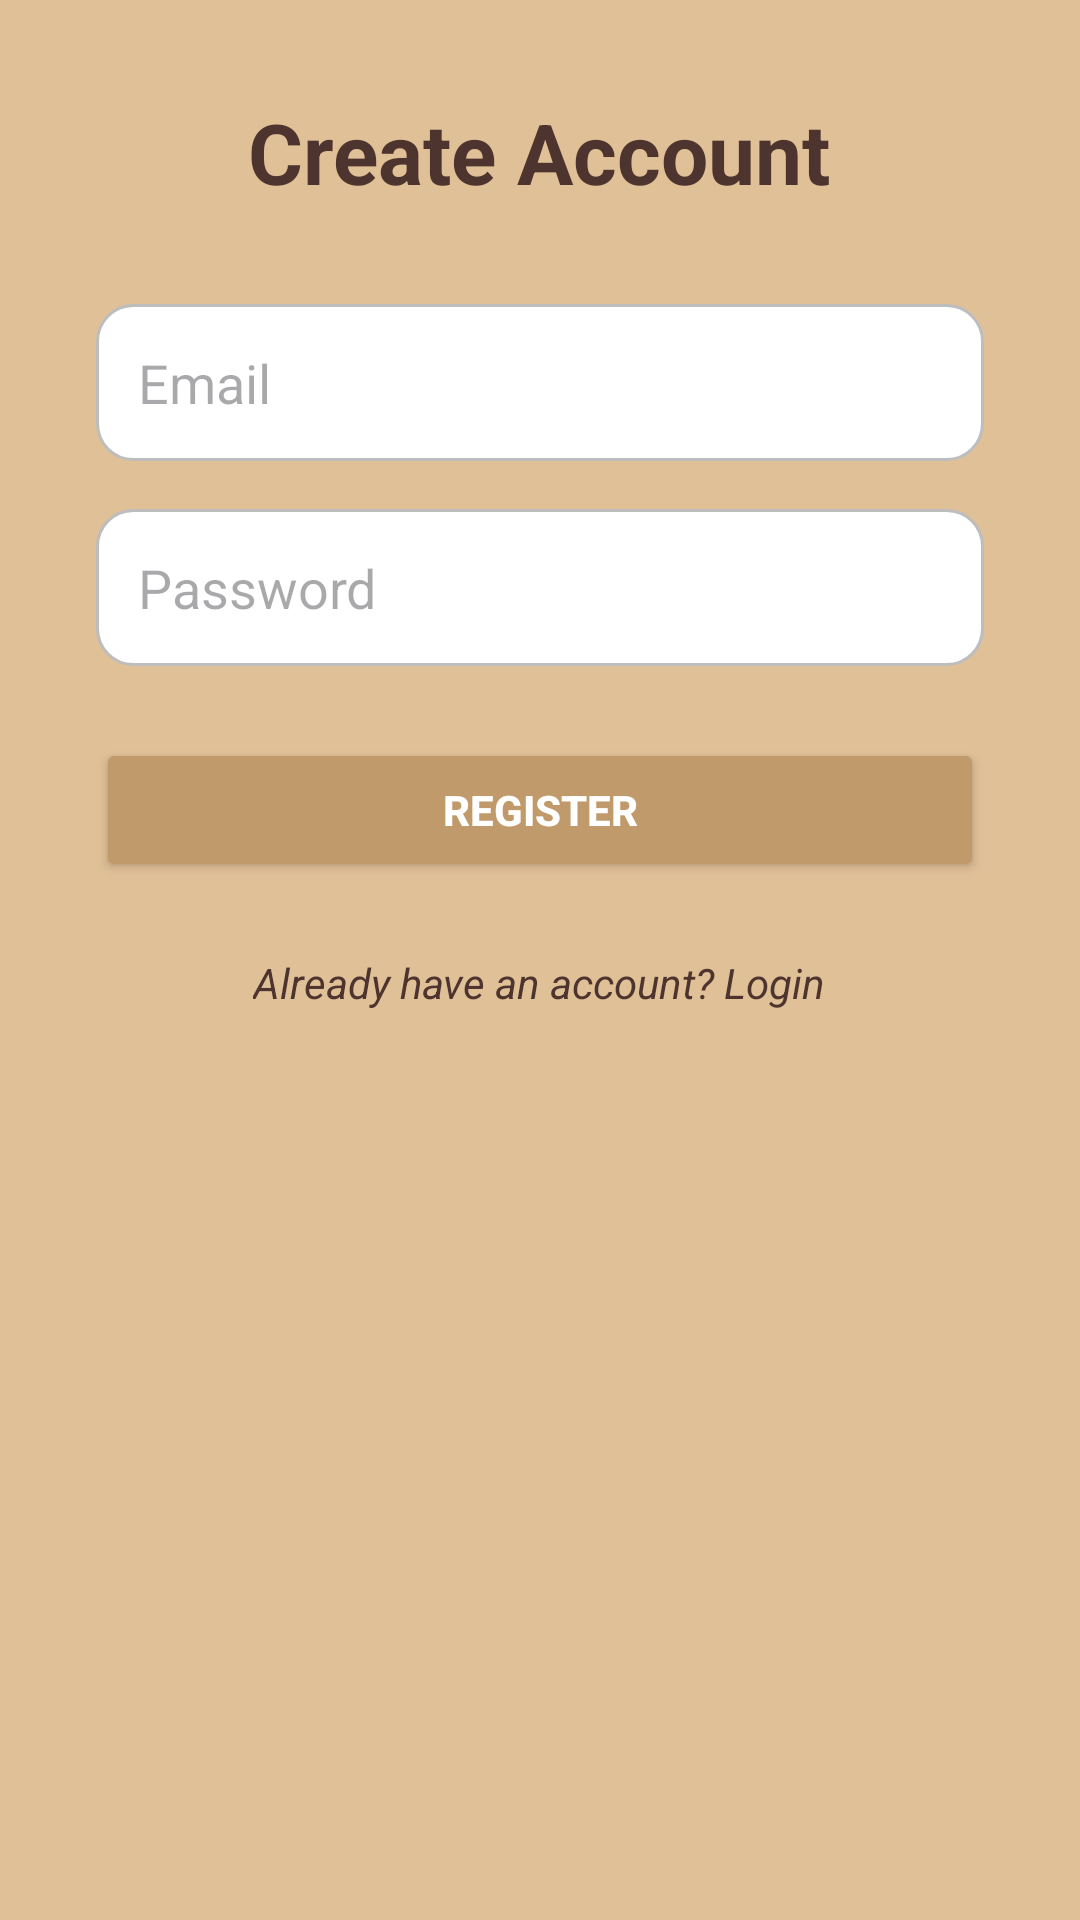

Here is an Android app screen rendered from its layout file. Give the layout XML and the strings, colors and styles it references.
<!-- AndroidManifest.xml: application theme Theme.FoodTruckTrack -->
<!-- res/layout/activity_register.xml -->
<?xml version="1.0" encoding="utf-8"?>
<ScrollView xmlns:android="http://schemas.android.com/apk/res/android"
    android:layout_width="match_parent"
    android:layout_height="match_parent"
    android:padding="32dp"
    android:background="#E0C097"
    android:fillViewport="true">

    <LinearLayout
        android:layout_width="match_parent"
        android:layout_height="wrap_content"
        android:orientation="vertical"
        android:gravity="center_horizontal">

        
        <TextView
            android:text="Create Account"
            android:textSize="28sp"
            android:textStyle="bold"
            android:textColor="#4E342E"
            android:layout_marginBottom="32dp"
            android:layout_width="wrap_content"
            android:layout_height="wrap_content" />

        
        <EditText
            android:id="@+id/email"
            android:hint="Email"
            android:inputType="textEmailAddress"
            android:layout_width="match_parent"
            android:layout_height="wrap_content"
            android:padding="14dp"
            android:layout_marginBottom="16dp"
            android:background="@drawable/edittext_background" />

        
        <EditText
            android:id="@+id/password"
            android:hint="Password"
            android:inputType="textPassword"
            android:layout_width="match_parent"
            android:layout_height="wrap_content"
            android:padding="14dp"
            android:layout_marginBottom="24dp"
            android:background="@drawable/edittext_background" />

        
        <Button
            android:id="@+id/registerBtn"
            android:text="Register"
            android:textStyle="bold"
            android:layout_width="match_parent"
            android:layout_height="wrap_content"
            android:backgroundTint="#C19A6B"
            android:textColor="#FFFFFF"
            android:padding="14dp"
            android:layout_marginBottom="24dp" />

        
        <TextView
            android:id="@+id/loginLink"
            android:text="Already have an account? Login"
            android:textColor="#4E342E"
            android:textSize="14sp"
            android:textStyle="italic"
            android:layout_width="wrap_content"
            android:layout_height="wrap_content"
            android:layout_gravity="center_horizontal" />

    </LinearLayout>
</ScrollView>
<!-- resources referenced by this layout -->
<resources>
  <!-- drawable edittext_background (drawable) -->
  <shape xmlns:android="http://schemas.android.com/apk/res/android"
      android:shape="rectangle">
      <solid android:color="#FFFFFF" />
      <corners android:radius="12dp" />
      <stroke android:width="1dp" android:color="#BDBDBD" />
  </shape>
  <style name="Theme.FoodTruckTrack" parent="Base.Theme.FoodTruckTrack" />
  <style name="Base.Theme.FoodTruckTrack" parent="Theme.Material3.DayNight.NoActionBar">
          
          
      </style>
</resources>
